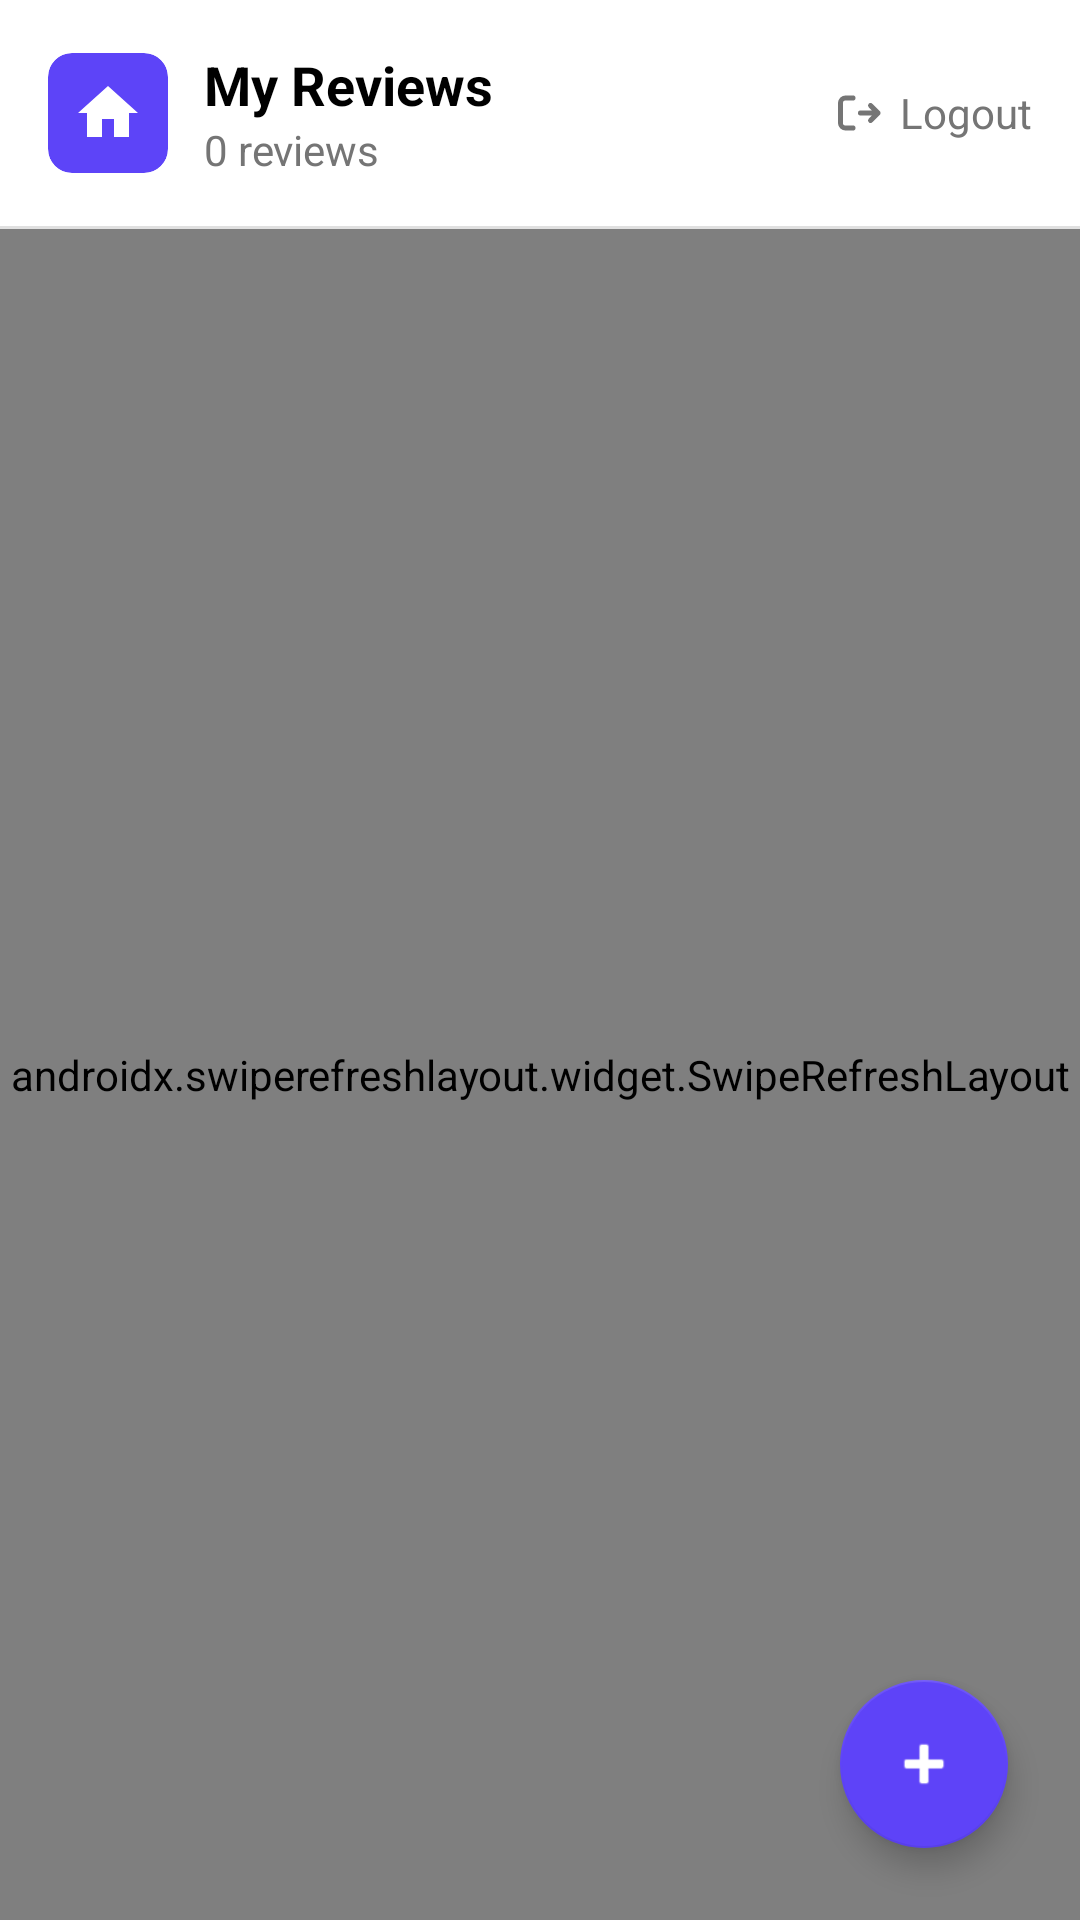

Layout XML and referenced resources for this Android screen:
<!-- AndroidManifest.xml: application theme Theme.StayRate -->
<!-- res/layout/fragment_my_reviews.xml -->
<?xml version="1.0" encoding="utf-8"?>
<androidx.constraintlayout.widget.ConstraintLayout xmlns:android="http://schemas.android.com/apk/res/android"
    xmlns:app="http://schemas.android.com/apk/res-auto"
    xmlns:tools="http://schemas.android.com/tools"
    android:layout_width="match_parent"
    android:layout_height="match_parent"
    android:background="@color/background_light">

    <androidx.constraintlayout.widget.ConstraintLayout
        android:id="@+id/header_layout"
        android:layout_width="match_parent"
        android:layout_height="wrap_content"
        android:background="@color/white"
        android:padding="16dp"
        app:layout_constraintTop_toTopOf="parent">

        <androidx.cardview.widget.CardView
            android:id="@+id/home_icon_card"
            android:layout_width="40dp"
            android:layout_height="40dp"
            app:cardBackgroundColor="@color/purple_primary"
            app:cardCornerRadius="8dp"
            app:cardElevation="0dp"
            app:layout_constraintBottom_toBottomOf="parent"
            app:layout_constraintStart_toStartOf="parent"
            app:layout_constraintTop_toTopOf="parent">

            <ImageView
                android:layout_width="24dp"
                android:layout_height="24dp"
                android:layout_gravity="center"
                android:src="@drawable/ic_house"
                app:tint="@color/white" />
        </androidx.cardview.widget.CardView>

        <TextView
            android:id="@+id/title_text"
            android:layout_width="wrap_content"
            android:layout_height="wrap_content"
            android:layout_marginStart="12dp"
            android:text="@string/my_reviews"
            android:textColor="@color/black"
            android:textSize="18sp"
            android:textStyle="bold"
            app:layout_constraintBottom_toTopOf="@id/subtitle_text"
            app:layout_constraintStart_toEndOf="@id/home_icon_card"
            app:layout_constraintTop_toTopOf="parent"
            app:layout_constraintVertical_chainStyle="packed" />

        <TextView
            android:id="@+id/subtitle_text"
            android:layout_width="wrap_content"
            android:layout_height="wrap_content"
            android:text="@string/zero_reviews"
            android:textColor="@color/gray_text"
            android:textSize="14sp"
            app:layout_constraintBottom_toBottomOf="parent"
            app:layout_constraintStart_toStartOf="@id/title_text"
            app:layout_constraintTop_toBottomOf="@id/title_text" />

        <LinearLayout
            android:id="@+id/logout_button"
            android:layout_width="wrap_content"
            android:layout_height="wrap_content"
            android:clickable="true"
            android:focusable="true"
            android:gravity="center_vertical"
            android:orientation="horizontal"
            app:layout_constraintBottom_toBottomOf="parent"
            app:layout_constraintEnd_toEndOf="parent"
            app:layout_constraintTop_toTopOf="parent">

            <ImageView
                android:layout_width="20dp"
                android:layout_height="20dp"
                android:src="@drawable/ic_logout"
                app:tint="@color/gray_text" />

            <TextView
                android:layout_width="wrap_content"
                android:layout_height="wrap_content"
                android:layout_marginStart="4dp"
                android:text="@string/logout"
                android:textColor="@color/gray_text"
                android:textSize="14sp" />
        </LinearLayout>

    </androidx.constraintlayout.widget.ConstraintLayout>

    <View
        android:id="@+id/divider"
        android:layout_width="match_parent"
        android:layout_height="1dp"
        android:background="#E0E0E0"
        app:layout_constraintTop_toBottomOf="@id/header_layout" />

    <androidx.swiperefreshlayout.widget.SwipeRefreshLayout
        android:id="@+id/swipe_refresh_layout"
        android:layout_width="match_parent"
        android:layout_height="0dp"
        app:layout_constraintBottom_toBottomOf="parent"
        app:layout_constraintTop_toBottomOf="@id/divider">

        <androidx.recyclerview.widget.RecyclerView
            android:id="@+id/reviews_recycler_view"
            android:layout_width="match_parent"
            android:layout_height="match_parent"
            android:clipToPadding="false"
            android:padding="8dp" />
    </androidx.swiperefreshlayout.widget.SwipeRefreshLayout>

    
    <androidx.core.widget.NestedScrollView
        android:id="@+id/empty_state_layout"
        android:layout_width="match_parent"
        android:layout_height="0dp"
        android:fillViewport="true"
        android:visibility="gone"
        app:layout_constraintBottom_toBottomOf="parent"
        app:layout_constraintTop_toBottomOf="@id/divider">

        <androidx.constraintlayout.widget.ConstraintLayout
            android:layout_width="match_parent"
            android:layout_height="wrap_content"
            android:paddingBottom="24dp">

            <androidx.cardview.widget.CardView
                android:id="@+id/empty_star_container"
                android:layout_width="140dp"
                android:layout_height="140dp"
                android:layout_marginTop="80dp"
                app:cardBackgroundColor="@color/purple_light"
                app:cardCornerRadius="70dp"
                app:cardElevation="0dp"
                app:layout_constraintEnd_toEndOf="parent"
                app:layout_constraintStart_toStartOf="parent"
                app:layout_constraintTop_toTopOf="parent">

                <ImageView
                    android:layout_width="70dp"
                    android:layout_height="70dp"
                    android:layout_gravity="center"
                    android:src="@android:drawable/btn_star_big_off"
                    app:tint="@color/purple_primary" />
            </androidx.cardview.widget.CardView>

            <TextView
                android:id="@+id/empty_title"
                android:layout_width="wrap_content"
                android:layout_height="wrap_content"
                android:layout_marginTop="32dp"
                android:text="@string/no_reviews_yet"
                android:textColor="@color/black"
                android:textSize="18sp"
                android:textStyle="bold"
                app:layout_constraintEnd_toEndOf="parent"
                app:layout_constraintStart_toStartOf="parent"
                app:layout_constraintTop_toBottomOf="@id/empty_star_container" />

            <TextView
                android:id="@+id/empty_subtitle"
                android:layout_width="0dp"
                android:layout_height="wrap_content"
                android:layout_marginStart="40dp"
                android:layout_marginTop="16dp"
                android:layout_marginEnd="40dp"
                android:gravity="center"
                android:text="@string/no_reviews_subtitle"
                android:textColor="@color/gray_text"
                android:textSize="14sp"
                android:lineSpacingExtra="4dp"
                app:layout_constraintEnd_toEndOf="parent"
                app:layout_constraintStart_toStartOf="parent"
                app:layout_constraintTop_toBottomOf="@id/empty_title" />

            <com.google.android.material.button.MaterialButton
                android:id="@+id/add_first_review_button"
                android:layout_width="wrap_content"
                android:layout_height="56dp"
                android:layout_marginTop="40dp"
                android:backgroundTint="@color/button_background_selector"
                android:text="@string/add_your_first_review"
                android:textAllCaps="false"
                android:textColor="@color/button_text_selector"
                android:textSize="16sp"
                app:cornerRadius="16dp"
                app:icon="@android:drawable/ic_input_add"
                app:iconGravity="textStart"
                app:iconPadding="8dp"
                app:layout_constraintEnd_toEndOf="parent"
                app:layout_constraintStart_toStartOf="parent"
                app:layout_constraintTop_toBottomOf="@id/empty_subtitle" />

        </androidx.constraintlayout.widget.ConstraintLayout>
    </androidx.core.widget.NestedScrollView>


    <com.google.android.material.floatingactionbutton.FloatingActionButton
        android:id="@+id/add_review_fab"
        android:layout_width="wrap_content"
        android:layout_height="wrap_content"
        android:layout_margin="24dp"
        android:src="@android:drawable/ic_input_add"
        app:backgroundTint="#5E43F8"
        app:layout_constraintBottom_toBottomOf="parent"
        app:layout_constraintEnd_toEndOf="parent"
        app:tint="@color/white" />

</androidx.constraintlayout.widget.ConstraintLayout>
<!-- resources referenced by this layout -->
<resources>
  <color name="background_light">#F8F9FE</color>
  <color name="black">#FF000000</color>
  <color name="gray_text">#757575</color>
  <color name="purple_light">#EEECFF</color>
  <color name="purple_primary">#5D44F8</color>
  <color name="white">#FFFFFFFF</color>
  <!-- drawable ic_house (drawable) -->
  <vector xmlns:android="http://schemas.android.com/apk/res/android"
      android:width="24dp"
      android:height="24dp"
      android:viewportWidth="24"
      android:viewportHeight="24">
      <path
          android:fillColor="#FFFFFF"
          android:pathData="M10,20v-6h4v6h5v-8h3L12,3L2,12h3v8H10z"/>
  </vector>
  <!-- drawable ic_logout (drawable) -->
  <vector xmlns:android="http://schemas.android.com/apk/res/android"
      android:width="24dp"
      android:height="24dp"
      android:viewportWidth="24"
      android:viewportHeight="24">
      <path
          android:strokeColor="#000000"
          android:strokeWidth="2"
          android:strokeLineCap="round"
          android:strokeLineJoin="round"
          android:pathData="M10,6H7C5.9,6 5,6.9 5,8v8c0,1.1 0.9,2 2,2h3" />
      <path
          android:strokeColor="#000000"
          android:strokeWidth="2"
          android:strokeLineCap="round"
          android:strokeLineJoin="round"
          android:pathData="M13,12h7m0,0l-3-3m3,3l-3,3" />
  </vector>
  <string name="add_your_first_review">Add Your First Review</string>
  <string name="logout">Logout</string>
  <string name="my_reviews">My Reviews</string>
  <string name="no_reviews_subtitle">Start your journey by sharing your first hotel experience. Your reviews help others make better travel decisions!</string>
  <string name="no_reviews_yet">No Reviews Yet</string>
  <string name="zero_reviews">0 reviews</string>
  <style name="Theme.StayRate" parent="Theme.MaterialComponents.DayNight.NoActionBar">
          
          <item name="colorPrimary">@color/purple_primary</item>
          <item name="colorPrimaryVariant">@color/purple_primary</item>
          <item name="colorOnPrimary">@color/white</item>
  
          
          <item name="colorSecondary">@color/purple_light</item>
          <item name="colorSecondaryVariant">@color/purple_primary</item>
          <item name="colorOnSecondary">@color/black</item>
  
          
          <item name="android:windowBackground">@color/background_light</item>
          <item name="colorSurface">@color/white</item>
          <item name="colorOnSurface">@color/black</item>
  
          
          <item name="android:statusBarColor">@color/purple_primary</item>
      </style>
</resources>
